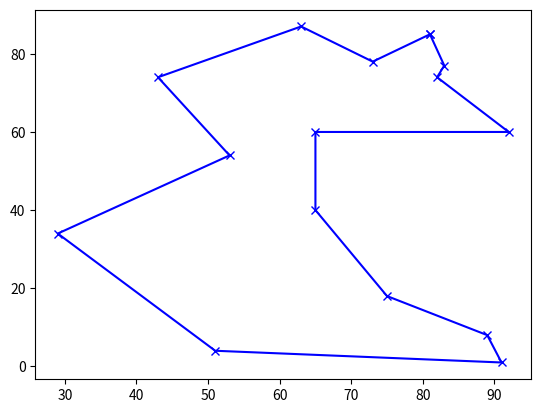

This figure's Python source:
"""
Practica 8 - Búsqueda local, Recocido Simulado.

Objetivo: Comprender la resolución de problemas mediante técnicas de búsqueda local, búsqueda con
recocido simulado (simulated annealing). Se corresponde con el Tema 2 “Técnicas de búsqueda” del 
programa de la materia.

Equipo: 3

[redacted]
[redacted]

[redacted]
[redacted]

[redacted]
[redacted]

[redacted]
[redacted]

[redacted]
[redacted]
"""

"""
El viajante de comercio.

El problema del viajante de comercio (travel salesman problem) es también un problema bastante
conocido y con bastantes aplicaciones prácticas que van desde el diseño de rutas de distribución hasta la
optimización del diseño de chips.

El planteamiento es muy sencillo, disponemos de un conjunto de N ciudades que debemos recorrer y
conocemos las distancias que conectan cada pareja de ciudades, debemos encontrar un camino que recorra
todas las ciudades una sola vez, comenzando y finalizando el recorrido en la misma ciudad. El objetivo es
encontrar el recorrido más corto posible.

El espacio de búsqueda esta formado por todos los posibles caminos que se pueden formar con las N
ciudades (N!), por lo que es impracticable encontrar la solución óptima.
Para solucionar ese problema primero nos hemos de plantear el espacio de búsqueda. En este caso
podemos considerar que esta formado por todos los caminos posibles que se pueden formar con las N
ciudades.

Como solución inicial podemos partir desde cualquier camino al azar o plantearnos encontrar una buena
solución inicial que nos reduzca el camino a recorrer en el espacio de búsqueda antes de encontrar un
óptimo local. Una heurística utilizada para encontrar una buena solución inicial en este problema consiste
en usar una estrategia avariciosa, comenzando en la primera ciudad vamos eligiendo la ciudad que no
hayamos visitado que se encuentre más cerca.

Como operadores de búsqueda tenemos muchas opciones, cualquier transformación de un recorrido nos
permite movernos en el espacio de búsqueda. Es una elección habitual el escoger un operador que
intercambia dos ciudades en el recorrido, esto supondría tener un factor de ramificación cuadrático,
asegurándonos que todos las soluciones son alcanzables. También podemos elegir otros operadores como
por ejemplo, mover un trozo del recorrido a una posición cualquiera o invertir el recorrido entre dos
ciudades, … El tener más operadores nos aumenta la conectividad en el espacio de soluciones, acortando
los caminos hacia los óptimos, pero obviamente aumenta el factor de ramificación.

La función heurística en este problema es la obvia, hemos de minimizar la longitud del recorrido. No
obstante, podemos plantear variantes del problema cambiando la función heurística, añadiendootras
restricciones que sean optimizadas por el algoritmo de búsqueda, como, por ejemplo, imponer que se
recorran ciertas ciudades en un orden específico o en grupos establecido

Elabore un programa en python que dé solución a este problema con el uso del algoritmo Recocido
Simulado (simulated annealing).
"""


"""
NOTA: En caso de un error(es) como los siguiente(s):
    ModuleNotFoundError: No module named 'numpy' entonces instalar la librería numpy ejecutando el comando: 
        pip install numpy
    ModuleNotFoundError: No module named 'mathplotlib' entonces instalar la librería mathplotlib ejecutando el comando:
        pip install mathplotlib
'"""
import random, numpy, math, copy, matplotlib.pyplot as plt

ciudades = [random.sample(range(100), 2) for x in range(15)];
tramo = random.sample(range(15),15);

for temperature in numpy.logspace(0,5,num=100000)[::-1]:
	[i,j] = sorted(random.sample(range(15),2));
	nuevoTramo =  tramo[:i] + tramo[j:j+1] +  tramo[i+1:j] + tramo[i:i+1] + tramo[j+1:];
	if math.exp( ( sum([ math.sqrt(sum([(ciudades[tramo[(k+1) % 15]][d] - ciudades[tramo[k % 15]][d])**2 for d in [0,1] ])) for k in [j,j-1,i,i-1]]) - sum([ math.sqrt(sum([(ciudades[nuevoTramo[(k+1) % 15]][d] - ciudades[nuevoTramo[k % 15]][d])**2 for d in [0,1] ])) for k in [j,j-1,i,i-1]])) / temperature) > random.random():
		tramo = copy.copy(nuevoTramo);
plt.plot([ciudades[tramo[i % 15]][0] for i in range(16)], [ciudades[tramo[i % 15]][1] for i in range(16)], 'xb-');

plt.show()